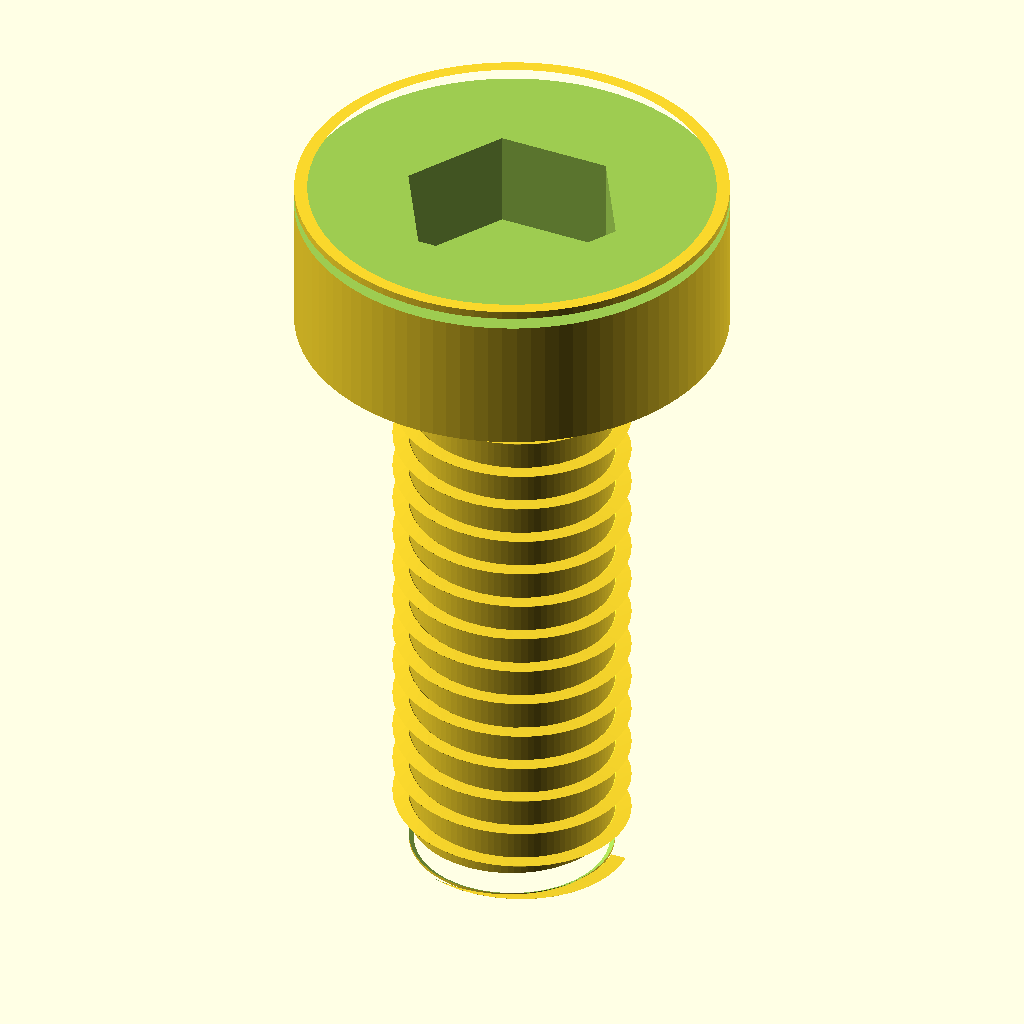
Cell 1: the model at its default parameters.
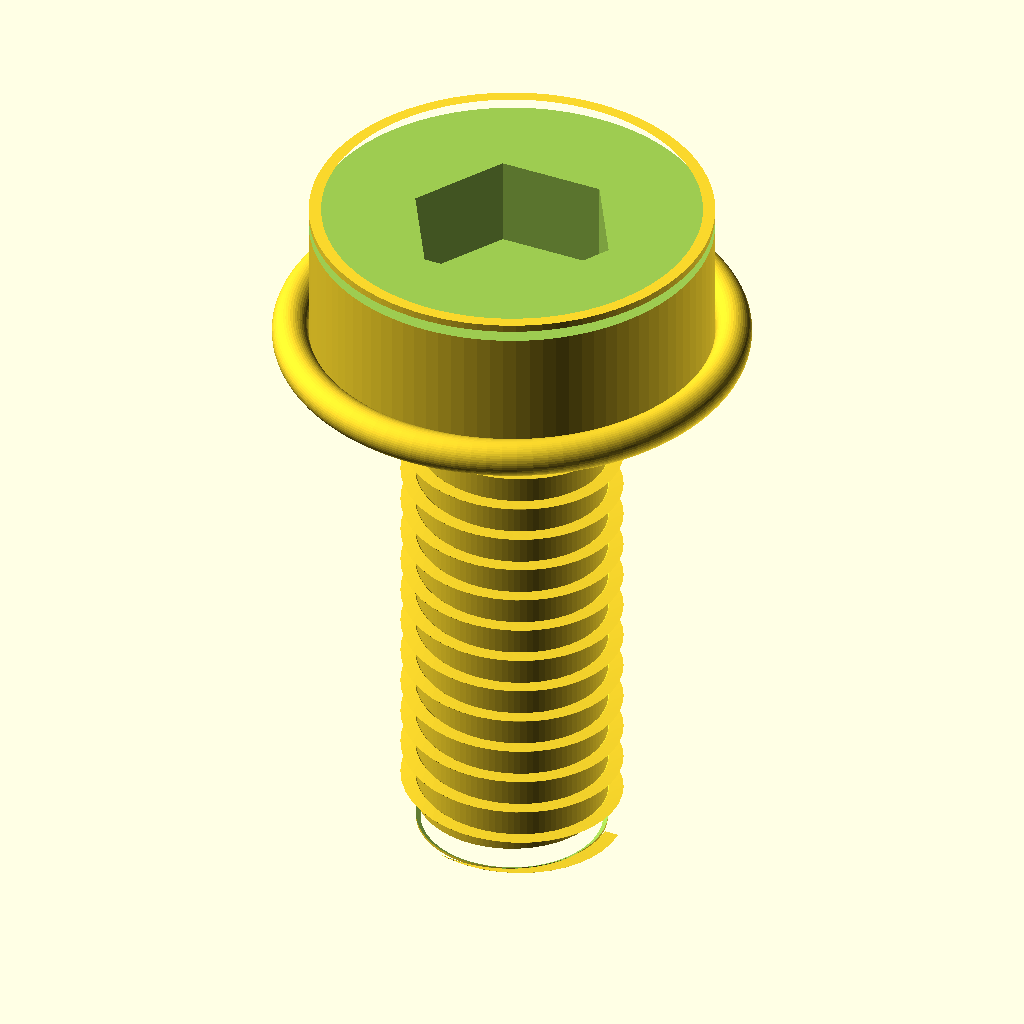
Cell 2: the same model with shank_d = 6.
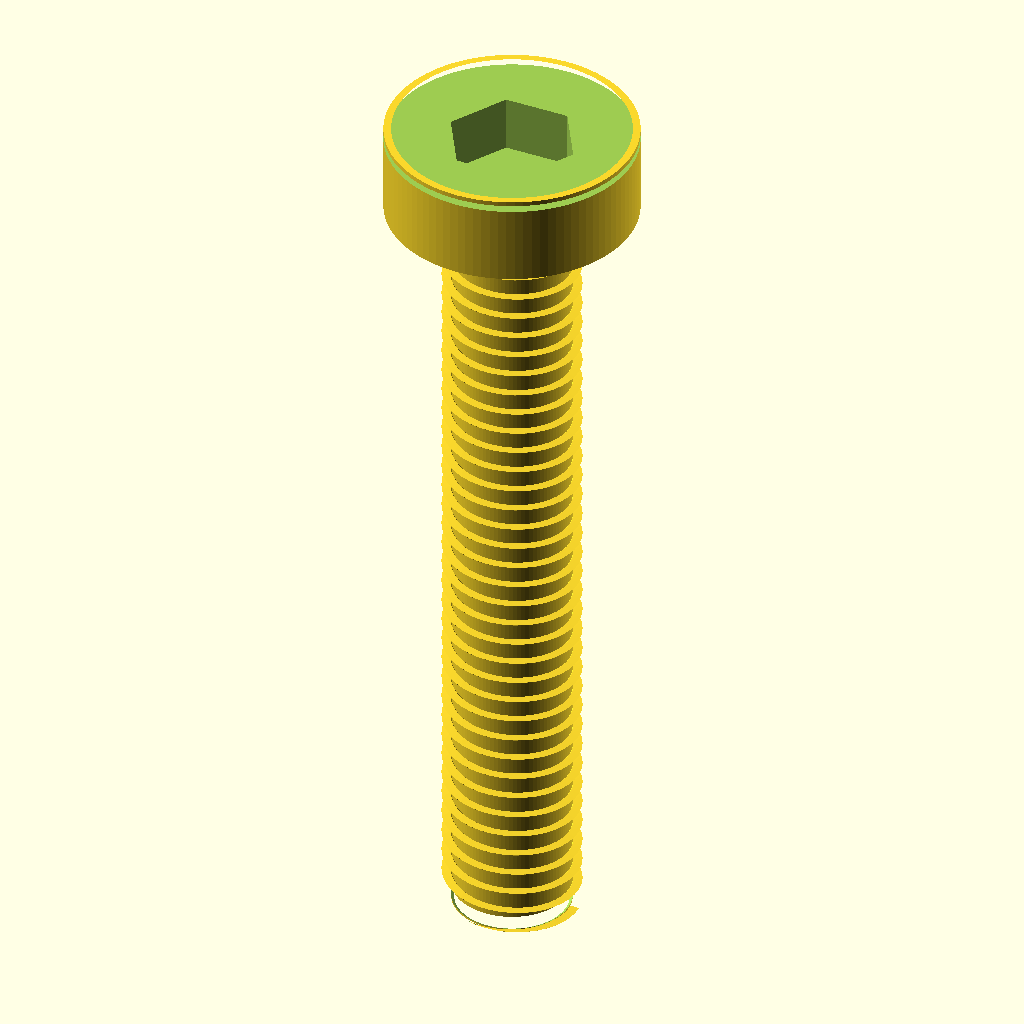
Cell 3 — overall_L set to 20, the other parameters unchanged.
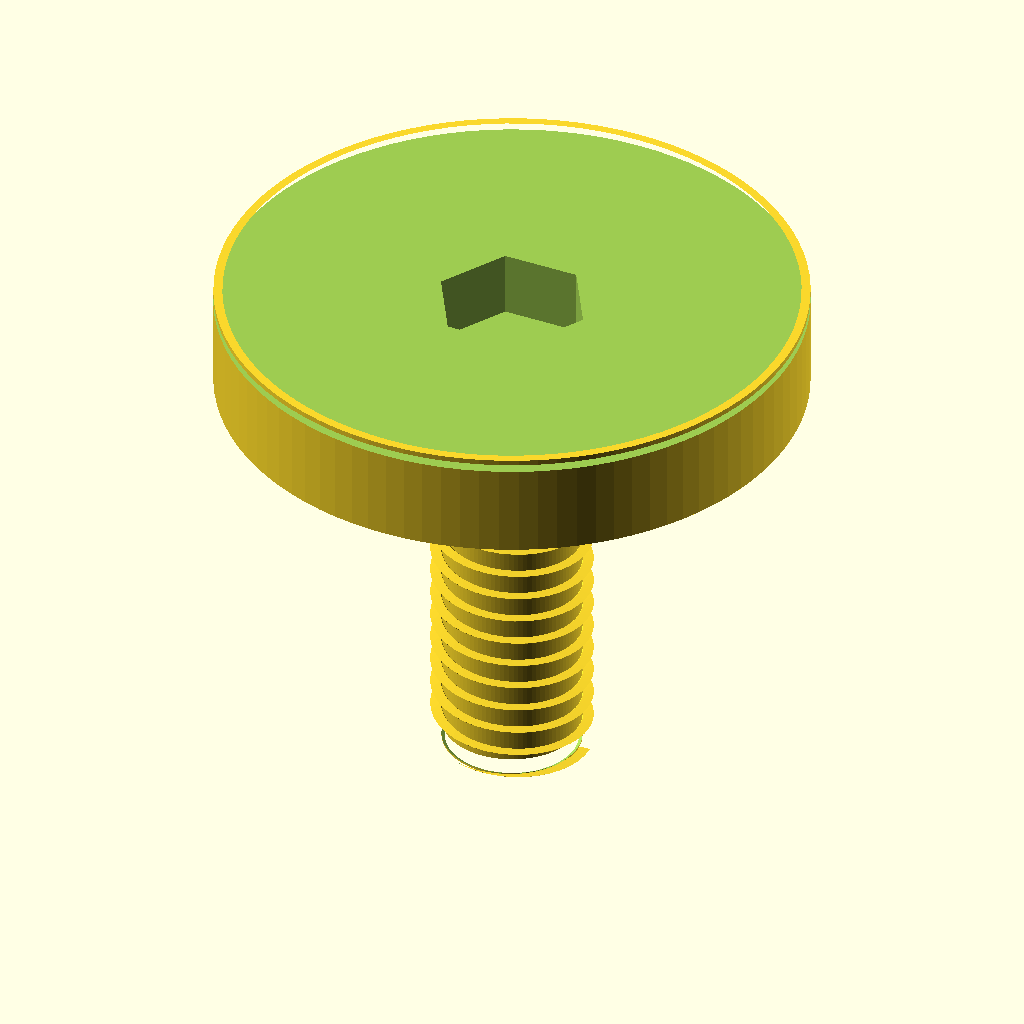
Cell 4: the same model with head_d = 11.
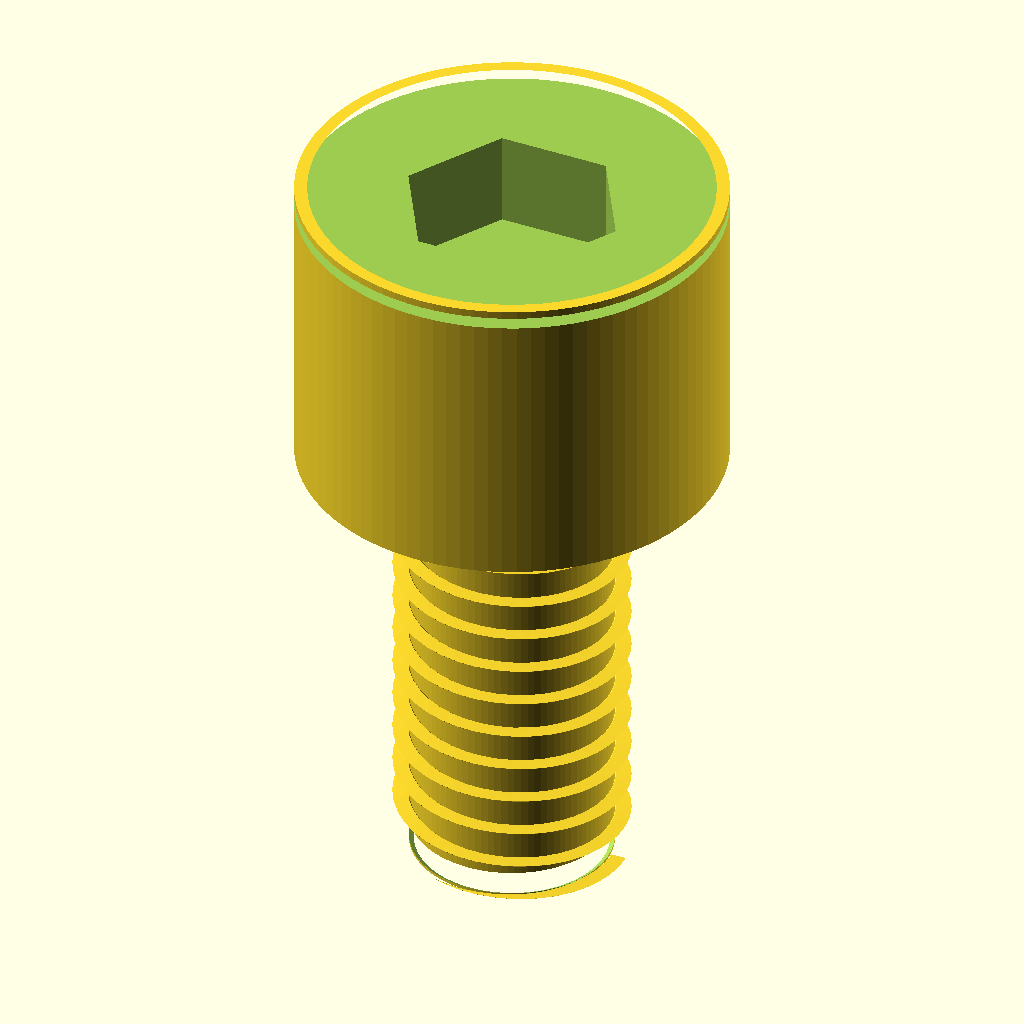
Cell 5: head_h = 4 (everything else at default).
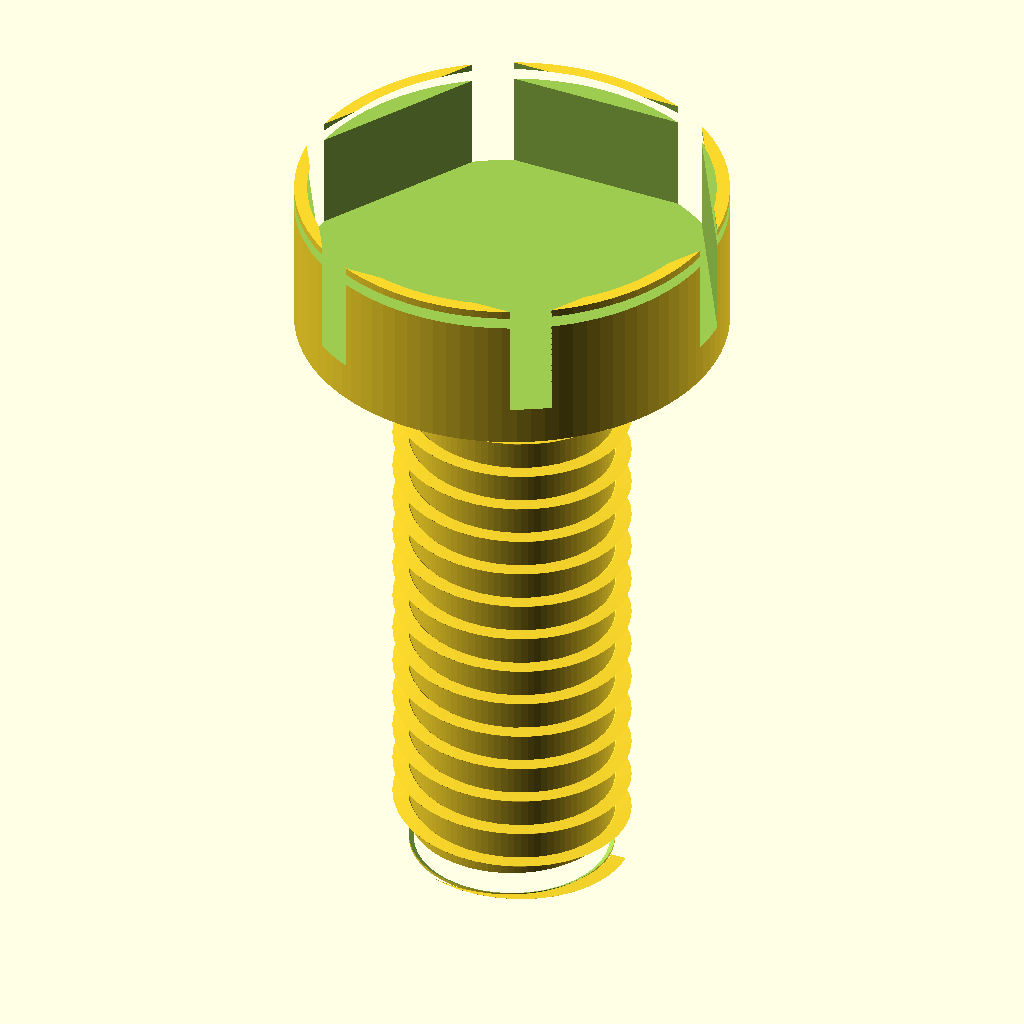
Cell 6: the same model with socket_hex_af = 5.
The same orthographic view direction (rotation 55°, 0°, 25°; colour scheme Cornfield) for every cell, with the view re-fitted per cell, so scale and position can differ between cells.
OpenSCAD source file results/nopscadlib/ablations/no_retrieval/scad/screw__M3_low_cap_screw.scad:
// Socket head cap screw (M3-ish) — corrected to be cylindrical head with internal hex socket,
// connected shank, and visible helical thread representation.
// Dimensions: shank_d=3.0, head_d=5.5, head_h=2.0, overall_L=10.0

$fn = 96;

// ---- Parameters ----
shank_d   = 3.0;
overall_L = 10.0;

head_d = 5.5;
head_h = 2.0;

// Internal hex socket (approx for M3)
socket_hex_af = 2.5;   // across flats
socket_depth  = 1.5;

// Thread representation
thread_pitch   = 0.5;
thread_major_d = 3.0;
thread_minor_d = 2.6;
thread_L       = overall_L - head_h;  // threaded length under head

// Small features
overlap = 0.05;
head_top_chamfer_h = 0.25;
shank_end_chamfer_h = 0.35;
underhead_fillet_r = 0.25;

// ---- Helpers ----
function hex_R_from_AF(af) = af / sqrt(3); // circumradius for regular hex given across-flats

module hex_prism(af, h, center=false) {
    linear_extrude(height=h, center=center, convexity=10)
        polygon(points=[
            for (i=[0:5]) let(a=60*i) [hex_R_from_AF(af)*cos(a), hex_R_from_AF(af)*sin(a)]
        ]);
}

// ISO-ish external thread approximation using a helical ridge (not a true profile, but clearly threaded)
module external_thread(major_d, minor_d, L, pitch) {
    turns = L / pitch;
    ridge_h = (major_d - minor_d) / 2;
    ridge_w = max(0.18, pitch * 0.35);

    union() {
        // core
        cylinder(h=L, r=minor_d/2, center=false);

        // helical ridge
        linear_extrude(height=L, twist=turns*360, slices=max(ceil(turns*40), 60), center=false, convexity=10)
            translate([minor_d/2, 0, 0])
                square([ridge_h, ridge_w], center=false);
    }
}

// ---- Main screw ----
module socket_head_cap_screw() {
    shank_L = overall_L - head_h;

    difference() {
        union() {
            // Shank + thread (from z=0 to z=shank_L)
            external_thread(thread_major_d, thread_minor_d, shank_L, thread_pitch);

            // Under-head fillet (small torus segment) to blend into head
            // Positioned at the shank/head junction (z=shank_L)
            translate([0, 0, shank_L])
                rotate_extrude(convexity=10)
                    translate([shank_d/2, 0, 0])
                        circle(r=underhead_fillet_r, $fn=48);

            // Cylindrical head (from z=shank_L to z=overall_L)
            translate([0, 0, shank_L])
                cylinder(h=head_h, r=head_d/2, center=false);
        }

        // Internal hex socket cut (from top down)
        translate([0, 0, overall_L - socket_depth])
            hex_prism(socket_hex_af, socket_depth + overlap, center=false);

        // Top chamfer on head (remove a conical ring)
        translate([0, 0, overall_L - head_top_chamfer_h])
            cylinder(h=head_top_chamfer_h + overlap,
                     r1=head_d/2 + head_top_chamfer_h,
                     r2=head_d/2 - head_top_chamfer_h,
                     center=false);

        // End chamfer on shank tip (z=0 end)
        translate([0, 0, -overlap])
            cylinder(h=shank_end_chamfer_h + overlap,
                     r1=thread_major_d/2 - shank_end_chamfer_h,
                     r2=thread_major_d/2 + shank_end_chamfer_h,
                     center=false);
    }
}

// Orient so overall length spans Z from 0..overall_L (connected solid)
socket_head_cap_screw();
Parameter table extracted from the source (name, type, default, range or options):
shank_d: number, default 3
overall_L: number, default 10
head_d: number, default 5.5
head_h: number, default 2
socket_hex_af: number, default 2.5
socket_depth: number, default 1.5
thread_pitch: number, default 0.5
thread_major_d: number, default 3
thread_minor_d: number, default 2.6
overlap: number, default 0.05
head_top_chamfer_h: number, default 0.25
shank_end_chamfer_h: number, default 0.35
underhead_fillet_r: number, default 0.25
